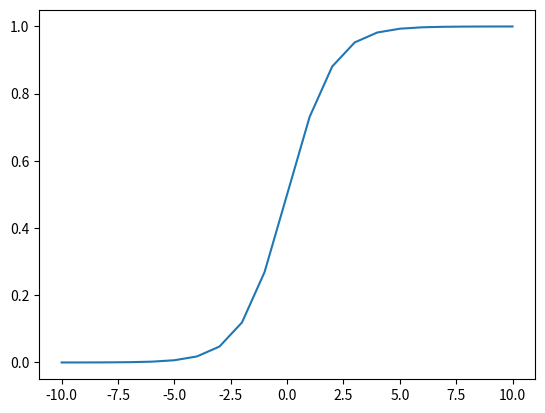

This chart was generated by the following Python code:
import matplotlib.pyplot as plt
import math

z = [i for i in range(-10, 11)]


def logistic_regression(lst):
    lst.sort()
    results = []
    for i in lst:
        result = 1 / (1 + math.e ** (- i))
        results.append(result)
    return results


plt.plot(z, logistic_regression(z))
plt.show()
